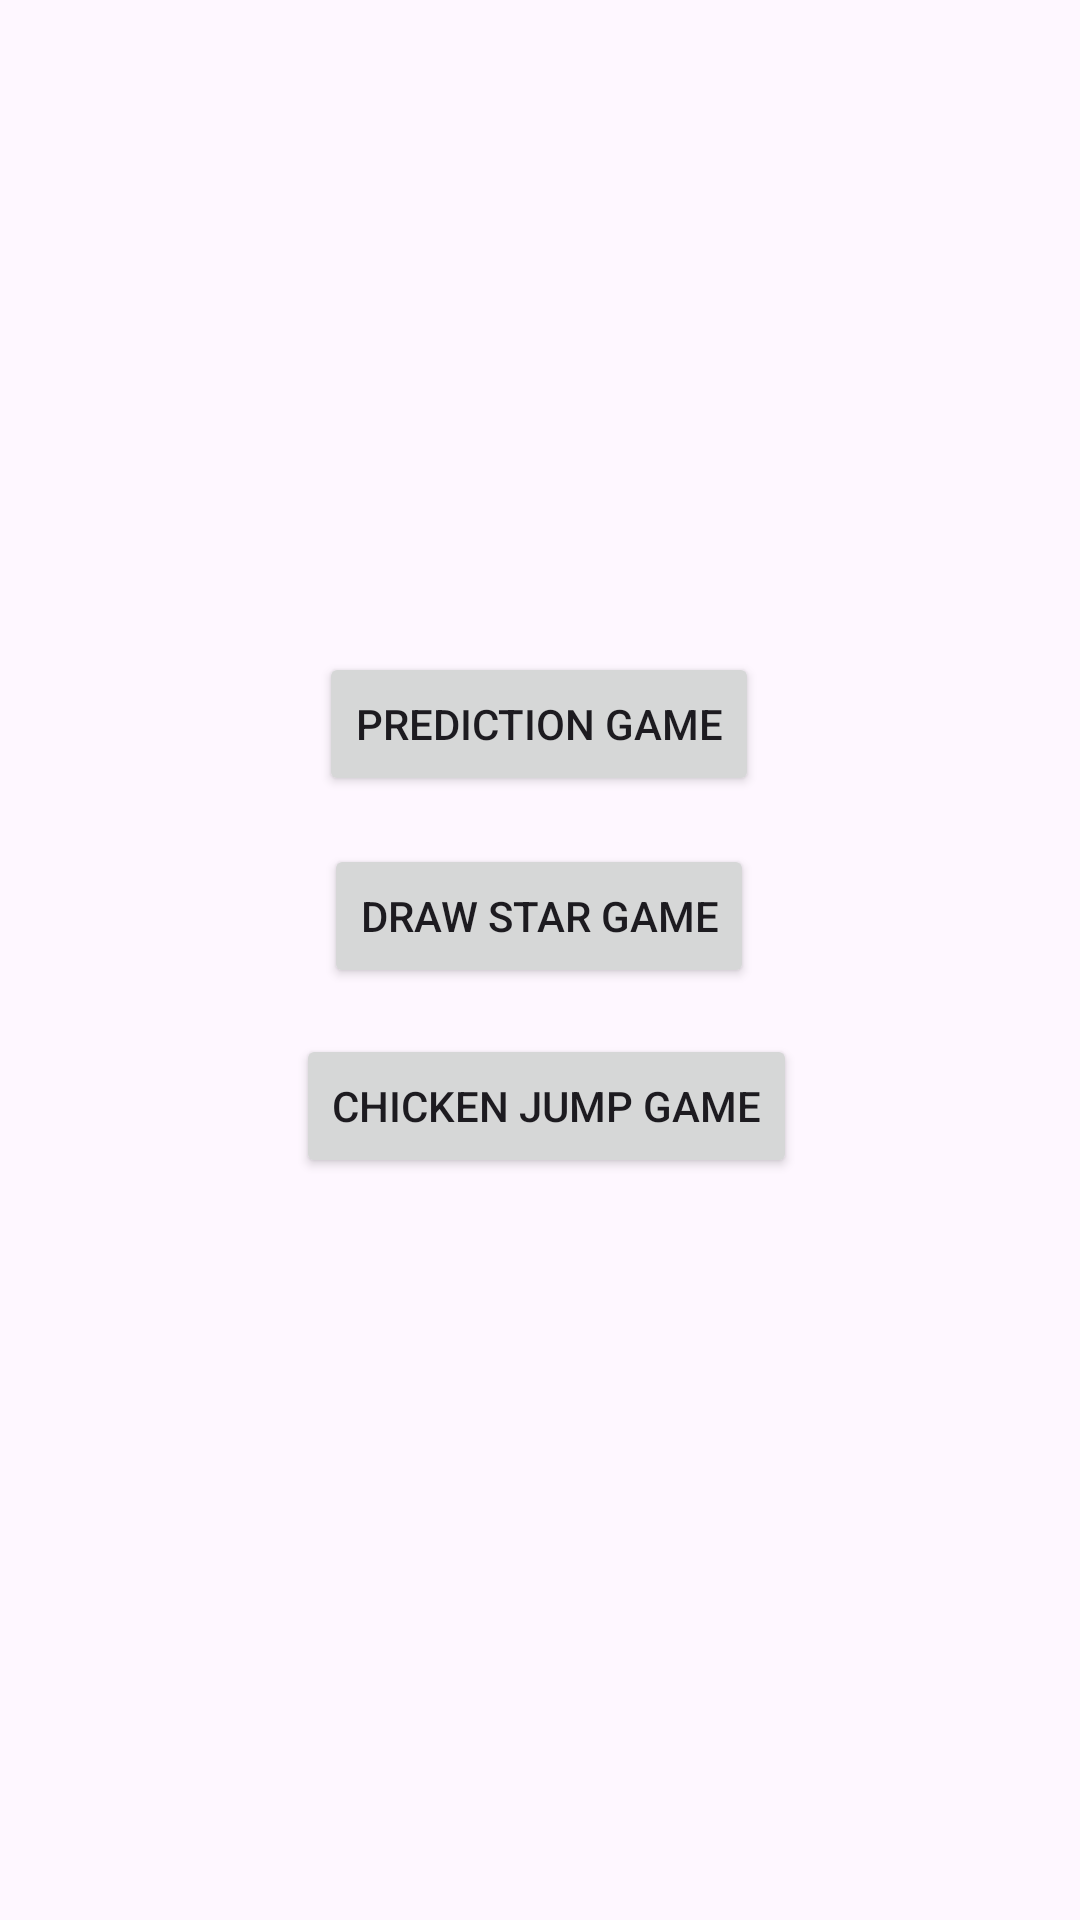

This screen was rendered from an Android layout file. Write that file and the resources it references.
<!-- AndroidManifest.xml: application theme Theme.TestChristmasGame -->
<!-- res/layout/activity_main.xml -->
<?xml version="1.0" encoding="utf-8"?>
<androidx.constraintlayout.widget.ConstraintLayout xmlns:android="http://schemas.android.com/apk/res/android"
    xmlns:app="http://schemas.android.com/apk/res-auto"
    xmlns:tools="http://schemas.android.com/tools"
    android:id="@+id/main"
    android:layout_width="match_parent"
    android:layout_height="match_parent"
    tools:context=".MainActivity">

    <Button
        android:id="@+id/button1"
        android:layout_width="wrap_content"
        android:layout_height="wrap_content"
        android:text="prediction game"
        app:layout_constraintBottom_toBottomOf="parent"
        app:layout_constraintEnd_toEndOf="parent"
        app:layout_constraintHorizontal_bias="0.498"
        app:layout_constraintStart_toStartOf="parent"
        app:layout_constraintTop_toTopOf="parent"
        app:layout_constraintVertical_bias="0.367" />

    <Button
        android:id="@+id/button2"
        android:layout_width="wrap_content"
        android:layout_height="wrap_content"
        android:text="draw star game"
        app:layout_constraintBottom_toBottomOf="parent"
        app:layout_constraintEnd_toEndOf="parent"
        app:layout_constraintHorizontal_bias="0.498"
        app:layout_constraintStart_toStartOf="parent"
        app:layout_constraintTop_toTopOf="parent"
        app:layout_constraintVertical_bias="0.475" />

    <Button
        android:id="@+id/button3"
        android:layout_width="wrap_content"
        android:layout_height="wrap_content"
        android:text="chicken jump game"
        app:layout_constraintBottom_toBottomOf="parent"
        app:layout_constraintEnd_toEndOf="parent"
        app:layout_constraintHorizontal_bias="0.511"
        app:layout_constraintStart_toStartOf="parent"
        app:layout_constraintTop_toTopOf="parent"
        app:layout_constraintVertical_bias="0.582" />

</androidx.constraintlayout.widget.ConstraintLayout>
<!-- resources referenced by this layout -->
<resources>
  <style name="Theme.TestChristmasGame" parent="Base.Theme.TestChristmasGame" />
  <style name="Base.Theme.TestChristmasGame" parent="Theme.Material3.DayNight.NoActionBar">
          
          
      </style>
</resources>
